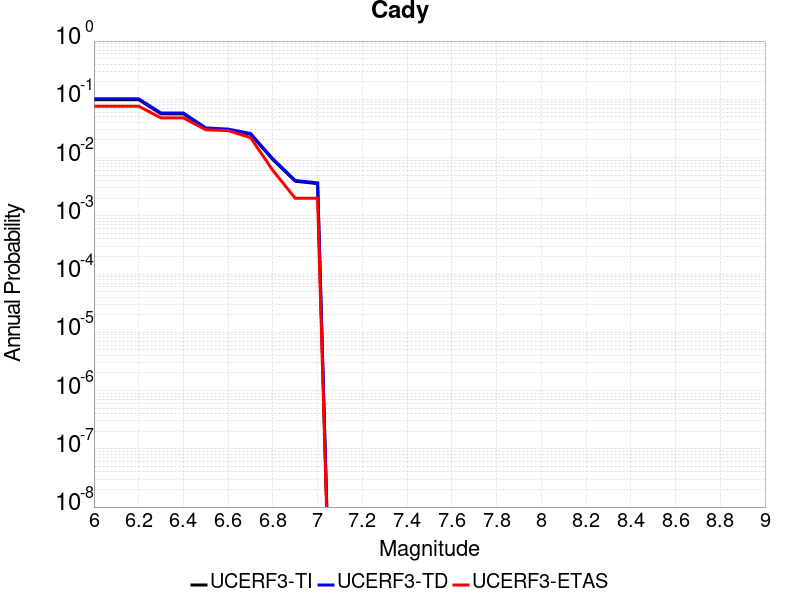

The data file committed next to this chart (first rows):
Magnitude, UCERF3-TI Prob, UCERF3-TD Prob, UCERF3-ETAS Prob
6.0, 0.09859, 0.102, 0.076
6.1, 0.09859, 0.102, 0.076
6.2, 0.09859, 0.102, 0.076
6.3, 0.05636, 0.05813, 0.048
6.4, 0.05636, 0.05813, 0.048
6.5, 0.03134, 0.03228, 0.03
6.6, 0.0299, 0.03081, 0.029
6.7, 0.02517, 0.02594, 0.022
6.8, 0.009239, 0.009492, 0.006
6.9, 0.003929, 0.004044, 0.002
7.0, 0.003572, 0.003676, 0.002
